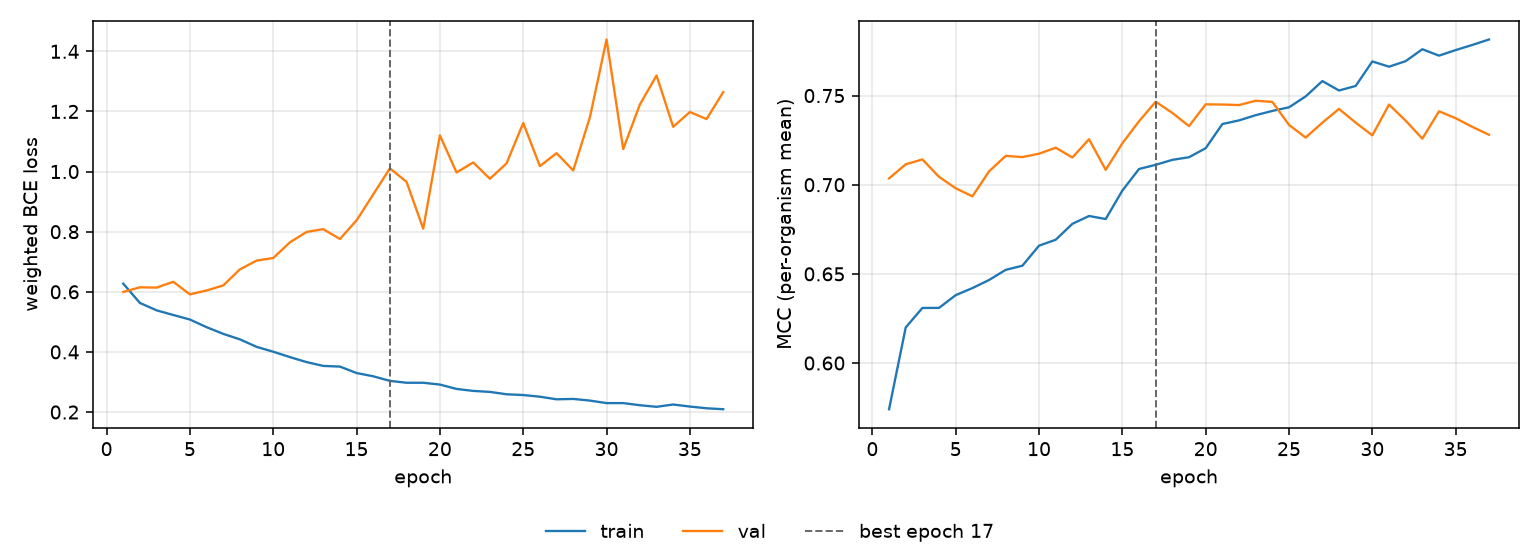

The file beside this chart, header and first rows:
epoch, tr_loss, vl_loss, tr_mcc, vl_mcc, is_best
1, 0.6271, 0.5995, 0.5741, 0.7036, False
2, 0.5629, 0.615, 0.6199, 0.7115, False
3, 0.5383, 0.614, 0.6309, 0.7142, False
4, 0.5229, 0.6333, 0.6309, 0.7044, False
5, 0.5077, 0.5914, 0.6381, 0.698, False
6, 0.4823, 0.6044, 0.642, 0.6935, False
7, 0.46, 0.6212, 0.6466, 0.7075, False
8, 0.4418, 0.6746, 0.6523, 0.7162, False
9, 0.4169, 0.7038, 0.6546, 0.7155, False
10, 0.4006, 0.7124, 0.6658, 0.7174, False
11, 0.3827, 0.7646, 0.6691, 0.7207, False
12, 0.3662, 0.7991, 0.6781, 0.7153, False
13, 0.3534, 0.8085, 0.6825, 0.7255, False
14, 0.3512, 0.7757, 0.6808, 0.7083, False
15, 0.3297, 0.8376, 0.6967, 0.7233, False
16, 0.3189, 0.9241, 0.7088, 0.7356, False
17, 0.3036, 1.011, 0.7112, 0.7465, True
18, 0.2974, 0.9657, 0.714, 0.7403, False
19, 0.2974, 0.81, 0.7154, 0.7329, False
20, 0.2913, 1.121, 0.7205, 0.7451, False
21, 0.2768, 0.997, 0.734, 0.745, False
22, 0.2702, 1.03, 0.7361, 0.7447, False
23, 0.267, 0.976, 0.739, 0.7471, False
24, 0.259, 1.027, 0.7414, 0.7464, False
25, 0.2566, 1.162, 0.7434, 0.7336, False
26, 0.251, 1.018, 0.7495, 0.7264, False
27, 0.2423, 1.061, 0.7581, 0.7348, False
28, 0.2435, 1.004, 0.7528, 0.7425, False
29, 0.2381, 1.18, 0.7554, 0.7348, False
30, 0.2297, 1.439, 0.7691, 0.7277, False
31, 0.2297, 1.075, 0.7662, 0.7449, False
32, 0.2227, 1.223, 0.7693, 0.7359, False
33, 0.2174, 1.32, 0.776, 0.7258, False
34, 0.225, 1.149, 0.7724, 0.7412, False
35, 0.2182, 1.198, 0.7755, 0.7373, False
36, 0.2125, 1.175, 0.7784, 0.7324, False
37, 0.2094, 1.264, 0.7814, 0.728, False
